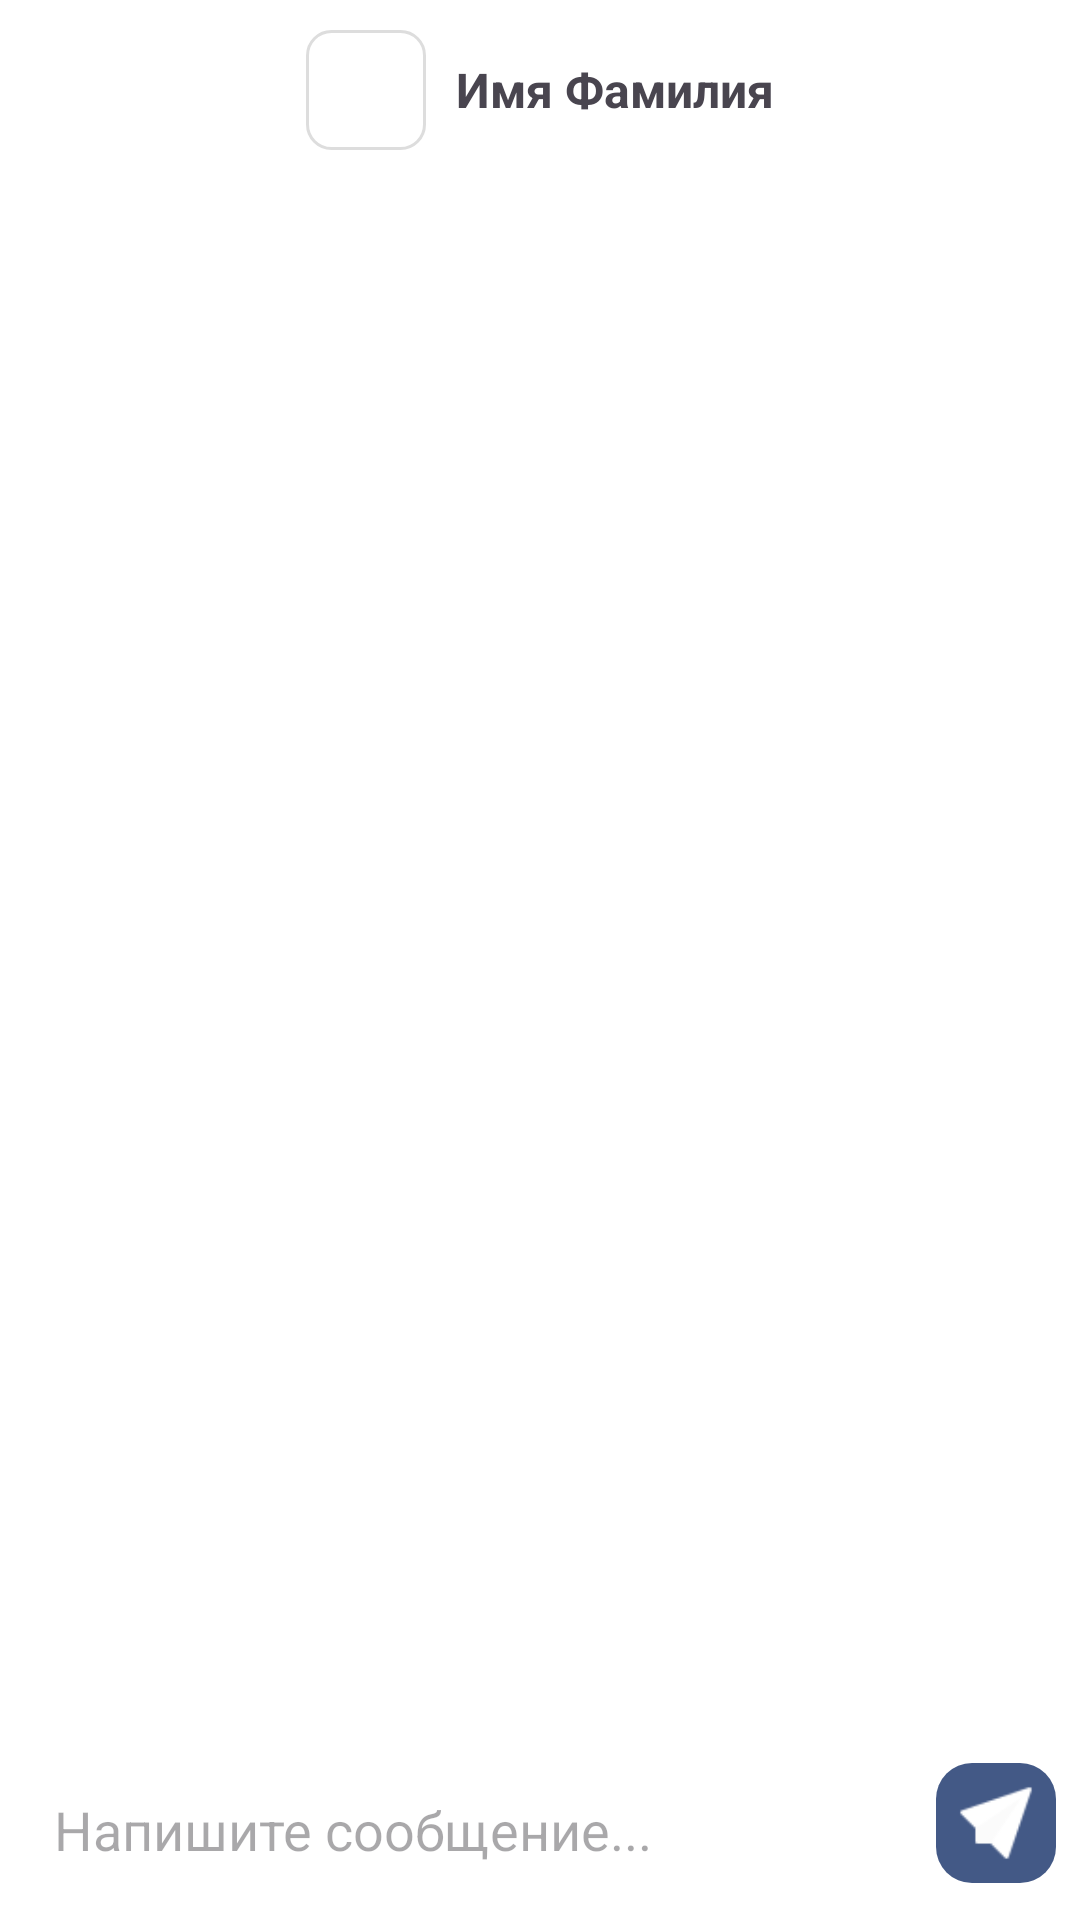

Produce the Android XML layout that renders to this screen, including the resource entries it uses.
<!-- AndroidManifest.xml: application theme Theme.Kyrsach4 -->
<!-- res/layout/activity_chat.xml -->
<?xml version="1.0" encoding="utf-8"?>
<LinearLayout xmlns:android="http://schemas.android.com/apk/res/android"
    xmlns:app="http://schemas.android.com/apk/res-auto"
    android:orientation="vertical"
    android:layout_width="match_parent"
    android:layout_height="match_parent"
    android:background="@color/white"
    android:focusable="true"
    android:focusableInTouchMode="true">

    <androidx.constraintlayout.widget.ConstraintLayout
        android:layout_width="match_parent"
        android:layout_height="60dp"
        android:padding="10dp"
        android:background="@color/white">

        
        <ImageButton
            android:id="@+id/btn_back"
            android:layout_width="40dp"
            android:layout_height="40dp"
            android:background="?attr/selectableItemBackgroundBorderless"
            android:padding="8dp"
            android:src="@drawable/icons8_arri_re_24"
            app:tint="#313B50"
            app:layout_constraintStart_toStartOf="parent"
            app:layout_constraintTop_toTopOf="parent"
            app:layout_constraintBottom_toBottomOf="parent"/>

        
        <LinearLayout
            android:layout_width="wrap_content"
            android:layout_height="wrap_content"
            android:orientation="horizontal"
            android:gravity="center_vertical"
            app:layout_constraintStart_toStartOf="parent"
            app:layout_constraintEnd_toEndOf="parent"
            app:layout_constraintTop_toTopOf="parent"
            app:layout_constraintBottom_toBottomOf="parent">

            <ImageView
                android:id="@+id/avatarImage"
                android:layout_width="40dp"
                android:layout_height="40dp"
                android:src="@drawable/bg_item_trip_ks"
                android:scaleType="centerCrop"/>

            <TextView
                android:id="@+id/userName"
                android:layout_marginStart="10dp"
                android:layout_width="wrap_content"
                android:layout_height="wrap_content"
                android:textSize="16sp"
                android:textStyle="bold"
                android:text="Имя Фамилия"/>
        </LinearLayout>

    </androidx.constraintlayout.widget.ConstraintLayout>


    
    <androidx.recyclerview.widget.RecyclerView
        android:id="@+id/messagesRecycler"
        android:layout_width="match_parent"
        android:layout_height="0dp"
        android:layout_weight="1"
        android:padding="10dp"
        android:clipToPadding="false"/>

    
    <LinearLayout
        android:layout_width="match_parent"
        android:layout_height="wrap_content"
        android:padding="8dp"
        android:background="#FFFFFF"
        android:orientation="horizontal">

        <EditText
            android:id="@+id/messageInput"
            android:layout_width="0dp"
            android:layout_weight="1"
            android:layout_height="wrap_content"
            android:hint="Напишите сообщение..."
            android:background="@null"
            android:inputType="textMultiLine|textCapSentences"
            android:textLocale="ru_RU"
            android:padding="10dp"/>

        <ImageButton
            android:id="@+id/sendButton"
            android:layout_width="40dp"
            android:layout_height="40dp"
            android:src="@drawable/airplane"
            android:background="@drawable/bg_message_right"
            android:scaleType="centerInside"
            android:padding="5dp"
            android:contentDescription="Отправить сообщение"/>
    </LinearLayout>

</LinearLayout>
<!-- resources referenced by this layout -->
<resources>
  <color name="white">#FFFFFFFF</color>
  <!-- drawable airplane: png bitmap (drawable, 596 bytes) -->
  <!-- drawable bg_item_trip_ks (drawable) -->
  <shape xmlns:android="http://schemas.android.com/apk/res/android" android:shape="rectangle">
      <solid android:color="@android:color/white"/>
      <corners android:radius="8dp"/>
      <stroke android:width="1dp" android:color="#DDDDDD"/>
  </shape>
  <!-- drawable bg_message_right (drawable) -->
  <shape xmlns:android="http://schemas.android.com/apk/res/android"
      android:shape="rectangle">
  
      <solid android:color="#435986"/> 
  
      <corners android:radius="12dp"/> 
  </shape>
  <style name="Theme.Kyrsach4" parent="Base.Theme.Kyrsach4" />
  <style name="Base.Theme.Kyrsach4" parent="Theme.Material3.DayNight.NoActionBar">
          
          
      </style>
</resources>
